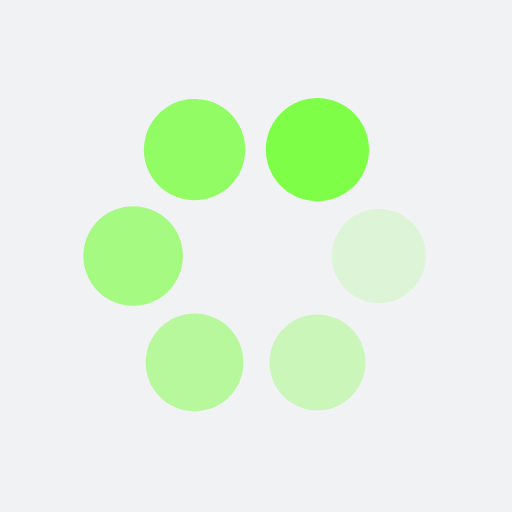
t = 0.00 s
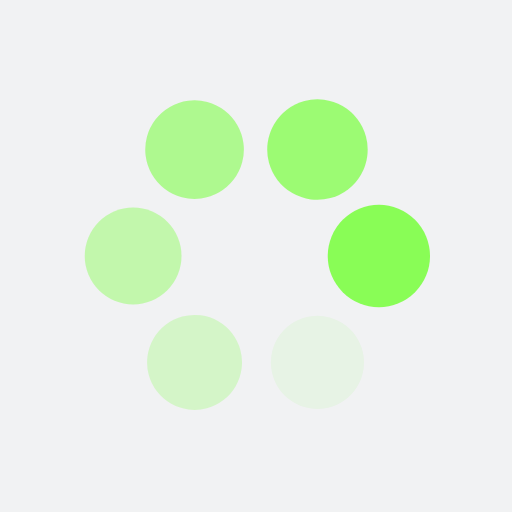
t = 0.25 s
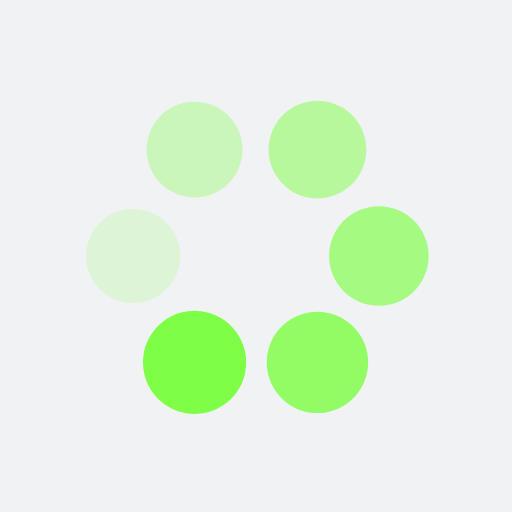
t = 0.50 s
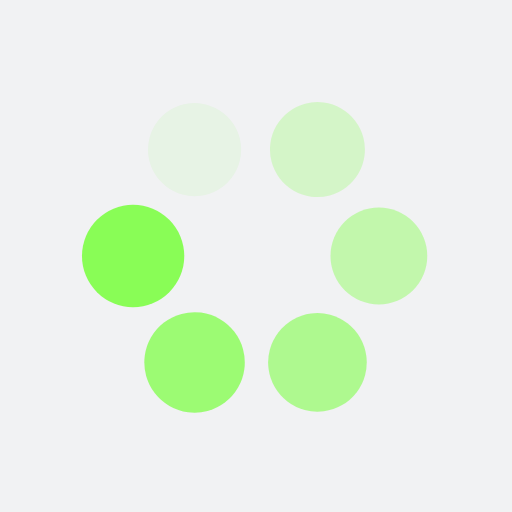
t = 0.75 s

The animated SVG that drew these frames (rendered in a browser with its animation timeline set to each time). Animation: 12 SMIL elements (animate=6,animateTransform=6); one cycle of 1.00 s, repeats indefinitely.

<?xml version="1.0" encoding="utf-8"?>
<svg xmlns="http://www.w3.org/2000/svg" xmlns:xlink="http://www.w3.org/1999/xlink" style="margin: auto; background: rgb(241, 242, 243); display: block; shape-rendering: auto;" width="200px" height="200px" viewBox="0 0 100 100" preserveAspectRatio="xMidYMid">
<g transform="translate(74,50)">
<g transform="rotate(0)">
<circle cx="0" cy="0" r="9" fill="#7ffe48" fill-opacity="1">
  <animateTransform attributeName="transform" type="scale" begin="-0.8333333333333334s" values="1.12 1.12;1 1" keyTimes="0;1" dur="1s" repeatCount="indefinite"></animateTransform>
  <animate attributeName="fill-opacity" keyTimes="0;1" dur="1s" repeatCount="indefinite" values="1;0" begin="-0.8333333333333334s"></animate>
</circle>
</g>
</g><g transform="translate(62,70.78460969082653)">
<g transform="rotate(59.99999999999999)">
<circle cx="0" cy="0" r="9" fill="#7ffe48" fill-opacity="0.8333333333333334">
  <animateTransform attributeName="transform" type="scale" begin="-0.6666666666666666s" values="1.12 1.12;1 1" keyTimes="0;1" dur="1s" repeatCount="indefinite"></animateTransform>
  <animate attributeName="fill-opacity" keyTimes="0;1" dur="1s" repeatCount="indefinite" values="1;0" begin="-0.6666666666666666s"></animate>
</circle>
</g>
</g><g transform="translate(38.00000000000001,70.78460969082653)">
<g transform="rotate(119.99999999999999)">
<circle cx="0" cy="0" r="9" fill="#7ffe48" fill-opacity="0.6666666666666666">
  <animateTransform attributeName="transform" type="scale" begin="-0.5s" values="1.12 1.12;1 1" keyTimes="0;1" dur="1s" repeatCount="indefinite"></animateTransform>
  <animate attributeName="fill-opacity" keyTimes="0;1" dur="1s" repeatCount="indefinite" values="1;0" begin="-0.5s"></animate>
</circle>
</g>
</g><g transform="translate(26,50)">
<g transform="rotate(180)">
<circle cx="0" cy="0" r="9" fill="#7ffe48" fill-opacity="0.5">
  <animateTransform attributeName="transform" type="scale" begin="-0.3333333333333333s" values="1.12 1.12;1 1" keyTimes="0;1" dur="1s" repeatCount="indefinite"></animateTransform>
  <animate attributeName="fill-opacity" keyTimes="0;1" dur="1s" repeatCount="indefinite" values="1;0" begin="-0.3333333333333333s"></animate>
</circle>
</g>
</g><g transform="translate(37.999999999999986,29.21539030917348)">
<g transform="rotate(239.99999999999997)">
<circle cx="0" cy="0" r="9" fill="#7ffe48" fill-opacity="0.3333333333333333">
  <animateTransform attributeName="transform" type="scale" begin="-0.16666666666666666s" values="1.12 1.12;1 1" keyTimes="0;1" dur="1s" repeatCount="indefinite"></animateTransform>
  <animate attributeName="fill-opacity" keyTimes="0;1" dur="1s" repeatCount="indefinite" values="1;0" begin="-0.16666666666666666s"></animate>
</circle>
</g>
</g><g transform="translate(62,29.215390309173472)">
<g transform="rotate(300.00000000000006)">
<circle cx="0" cy="0" r="9" fill="#7ffe48" fill-opacity="0.16666666666666666">
  <animateTransform attributeName="transform" type="scale" begin="0s" values="1.12 1.12;1 1" keyTimes="0;1" dur="1s" repeatCount="indefinite"></animateTransform>
  <animate attributeName="fill-opacity" keyTimes="0;1" dur="1s" repeatCount="indefinite" values="1;0" begin="0s"></animate>
</circle>
</g>
</g>
<!-- [ldio] generated by https://loading.io/ --></svg>